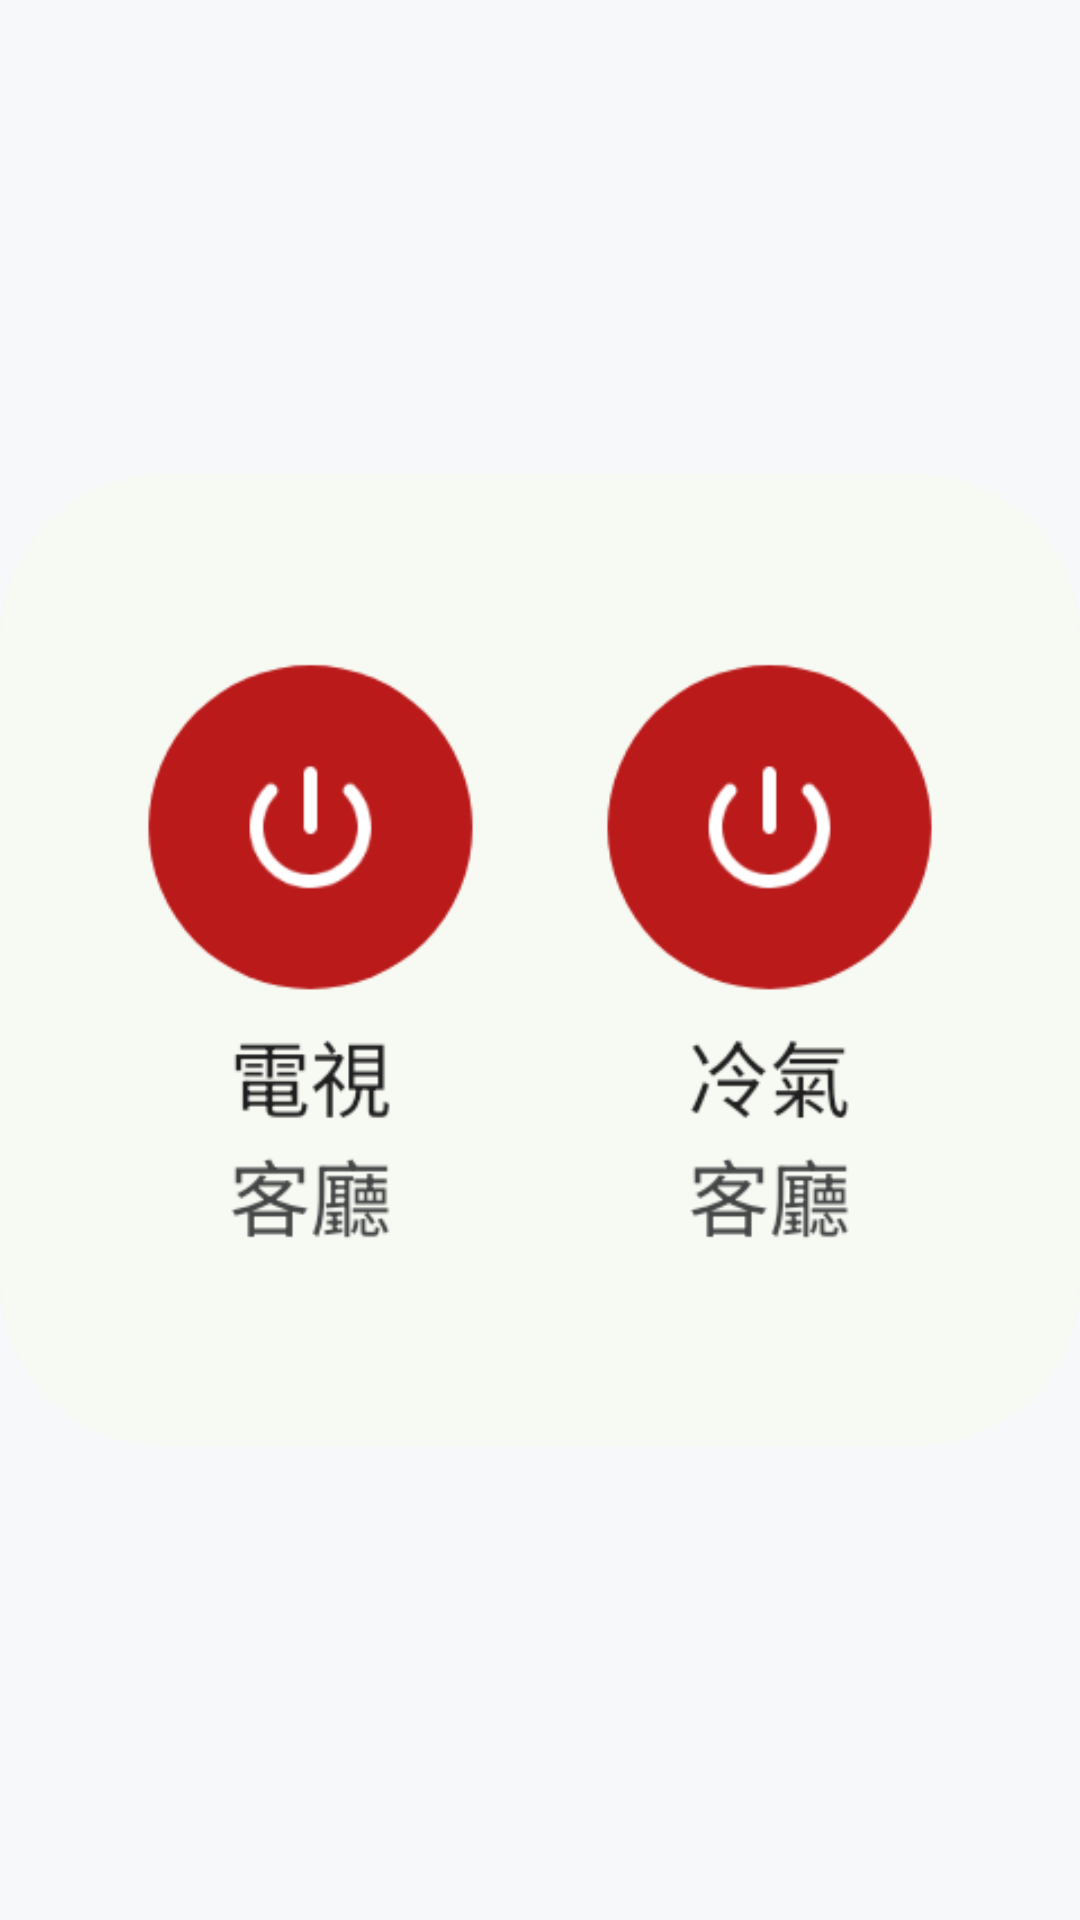

This screen was rendered from an Android layout file. Write that file and the resources it references.
<!-- AndroidManifest.xml: application theme Theme.IrRemote -->
<!-- res/layout/widget_panel_preview_hant.xml -->
<?xml version="1.0" encoding="utf-8"?>
<ImageView xmlns:android="http://schemas.android.com/apk/res/android"
    android:layout_width="match_parent"
    android:layout_height="match_parent"
    android:scaleType="fitCenter"
    android:src="@drawable/widget_picker_hant_panel"
    android:contentDescription="@string/widget_picker_hant_panel_description" />
<!-- resources referenced by this layout -->
<resources>
  <!-- drawable widget_picker_hant_panel: webp bitmap (drawable-night-nodpi, 17116 bytes) -->
  <string name="widget_picker_hant_panel_description" translatable="false">把不同遙控器的常用按鍵放在一起</string>
  <style name="Theme.IrRemote" parent="Theme.AppCompat.Light.NoActionBar">
          <item name="android:statusBarColor">@android:color/transparent</item>
          <item name="android:navigationBarColor">@android:color/transparent</item>
          <item name="android:windowLightStatusBar">true</item>
          <item name="android:windowBackground">@color/splash_screen_bg</item>
      </style>
  <color name="splash_screen_bg">#F6F8FA</color>
</resources>
